Labelled photos from "dataset", an image-classification folder in 97dantas/CNN-PDS. The possible labels are: capela anomalia, chapel normal.

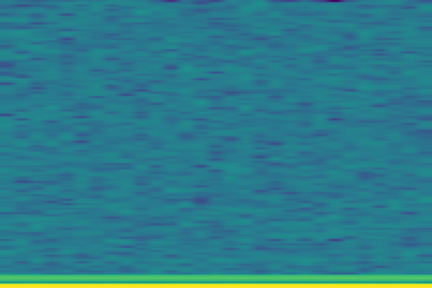
Label: chapel normal

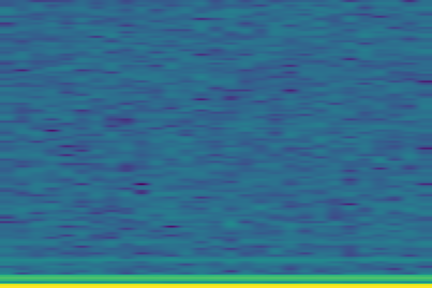
Label: capela anomalia

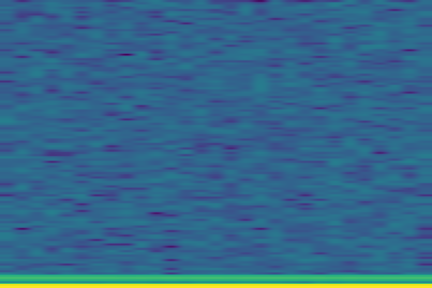
Label: chapel normal

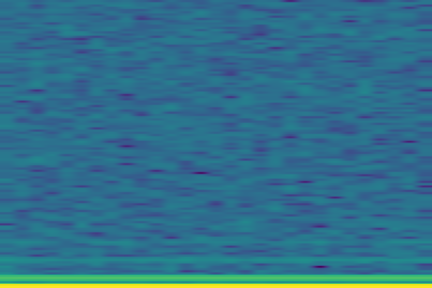
Label: capela anomalia

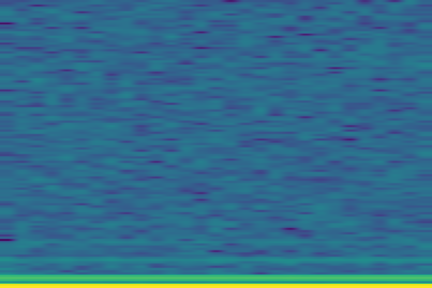
Label: capela anomalia

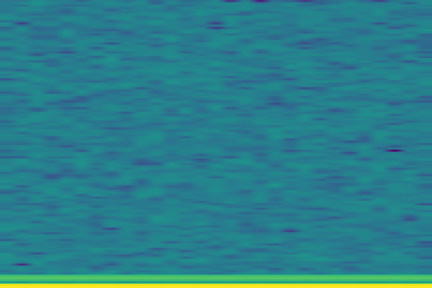
Label: chapel normal
